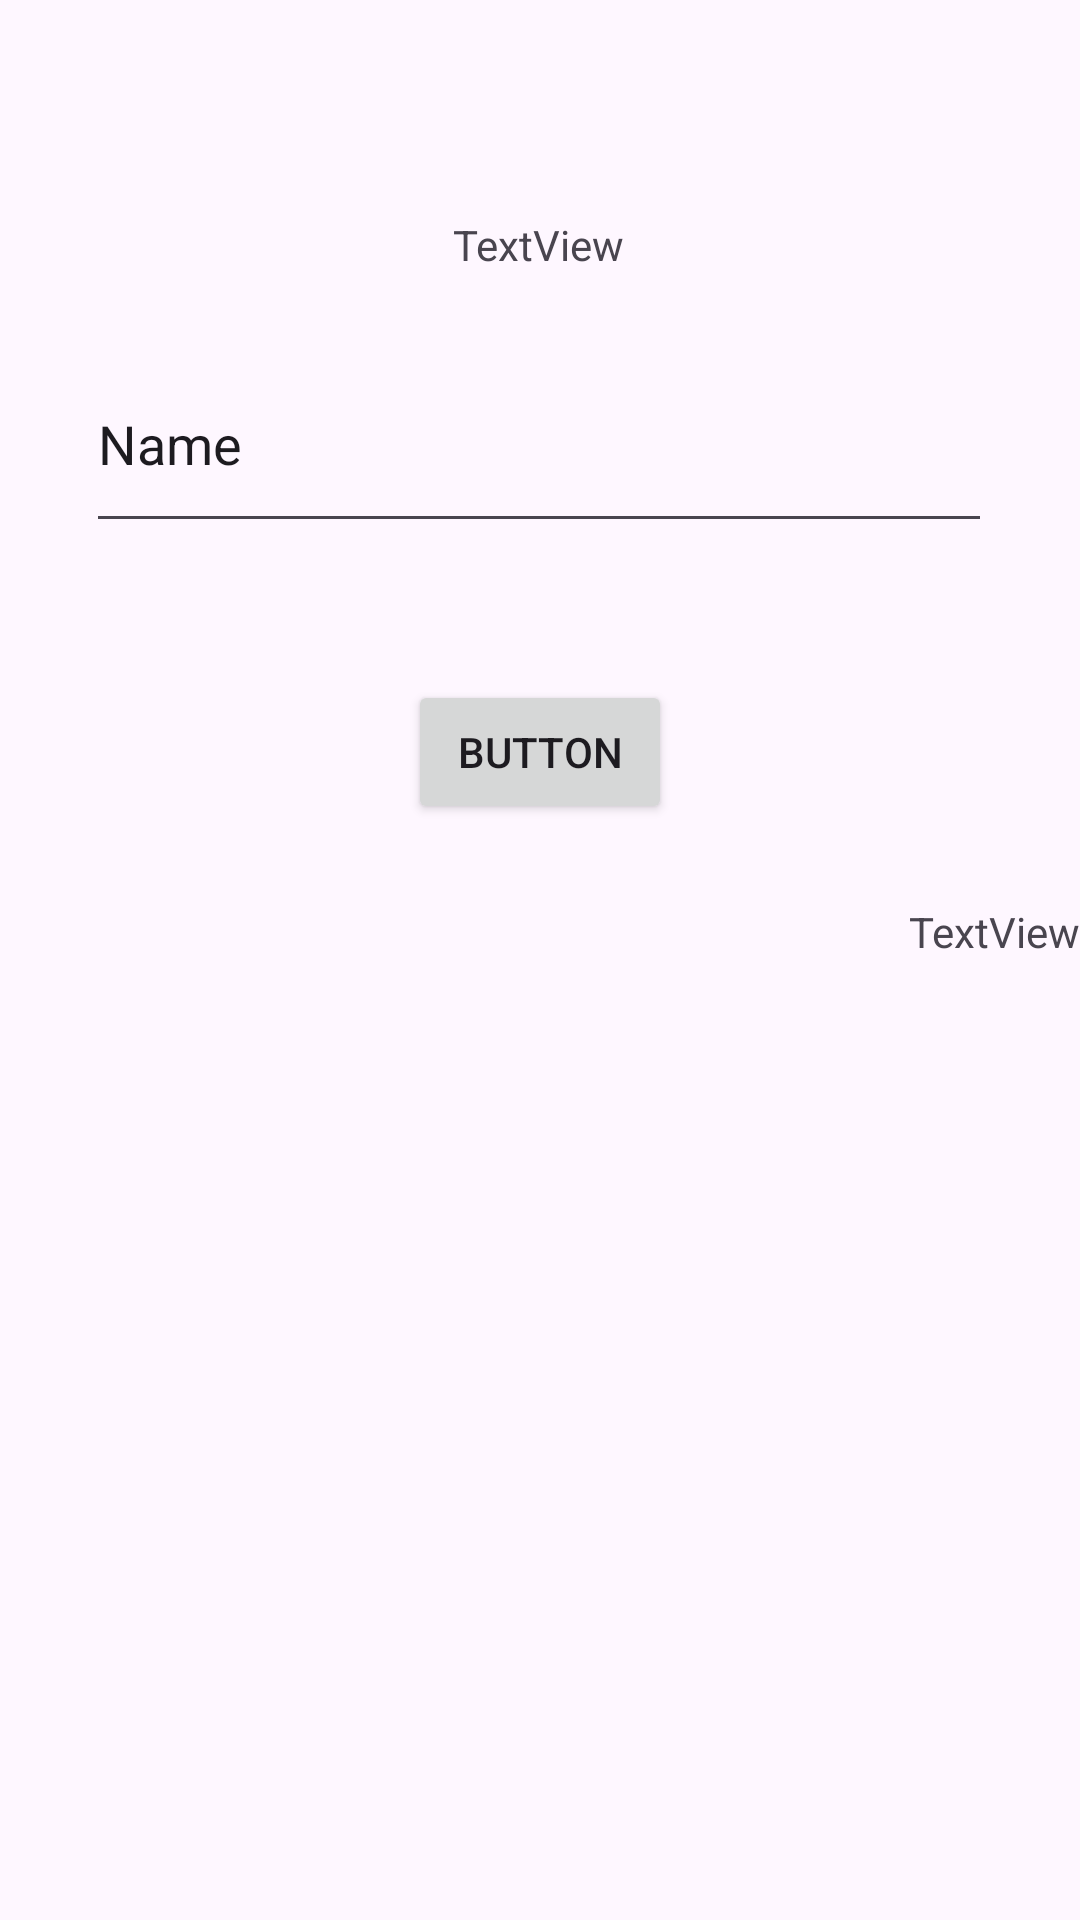

Write the Android layout XML for this screen, with the resource values it uses.
<!-- AndroidManifest.xml: application theme Theme.Fdatabase -->
<!-- res/layout/activity_savepictr.xml -->
<?xml version="1.0" encoding="utf-8"?>
<androidx.constraintlayout.widget.ConstraintLayout xmlns:android="http://schemas.android.com/apk/res/android"
    xmlns:app="http://schemas.android.com/apk/res-auto"
    xmlns:tools="http://schemas.android.com/tools"
    android:layout_width="match_parent"
    android:layout_height="match_parent"
    tools:context=".Savepictr">

    <TextView
        android:id="@+id/textView88"
        android:layout_width="wrap_content"
        android:layout_height="wrap_content"
        android:layout_marginTop="72dp"
        android:text="TextView"
        app:layout_constraintEnd_toEndOf="parent"
        app:layout_constraintHorizontal_bias="0.498"
        app:layout_constraintStart_toStartOf="parent"
        app:layout_constraintTop_toTopOf="parent" />

    <EditText
        android:id="@+id/editTextText88"
        android:layout_width="302dp"
        android:layout_height="69dp"
        android:layout_marginTop="112dp"
        android:ems="10"
        android:inputType="text"
        android:text="Name"
        app:layout_constraintEnd_toEndOf="parent"
        app:layout_constraintHorizontal_bias="0.497"
        app:layout_constraintStart_toStartOf="parent"
        app:layout_constraintTop_toTopOf="parent" />

    <ImageView
        android:id="@+id/imageView88"
        android:layout_width="wrap_content"
        android:layout_height="wrap_content"
        app:layout_constraintBottom_toBottomOf="parent"
        app:layout_constraintEnd_toEndOf="parent"
        app:layout_constraintHorizontal_bias="0.5"
        app:layout_constraintStart_toStartOf="parent"
        app:layout_constraintTop_toTopOf="parent"
        app:layout_constraintVertical_bias="0.5"
        tools:srcCompat="@tools:sample/avatars" />

    <Button
        android:id="@+id/button88"
        android:layout_width="wrap_content"
        android:layout_height="wrap_content"
        android:text="Button"
        app:layout_constraintBottom_toTopOf="@+id/imageView88"
        app:layout_constraintEnd_toEndOf="parent"
        app:layout_constraintHorizontal_bias="0.5"
        app:layout_constraintStart_toStartOf="parent"
        app:layout_constraintTop_toBottomOf="@+id/editTextText88"
        app:layout_constraintVertical_bias="0.5" />

    <TextView
        android:id="@+id/textView89"
        android:layout_width="wrap_content"
        android:layout_height="wrap_content"
        android:text="TextView"
        app:layout_constraintBottom_toTopOf="@+id/imageView88"
        app:layout_constraintEnd_toEndOf="parent" />
</androidx.constraintlayout.widget.ConstraintLayout>
<!-- resources referenced by this layout -->
<resources>
  <style name="Theme.Fdatabase" parent="Base.Theme.Fdatabase" />
  <style name="Base.Theme.Fdatabase" parent="Theme.Material3.DayNight.NoActionBar">
          
          
      </style>
</resources>
